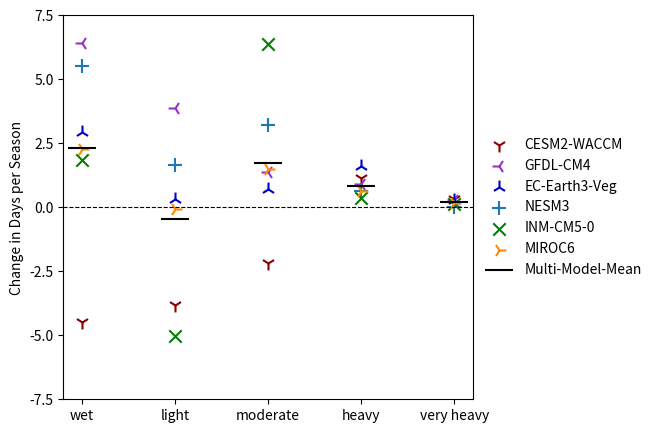

Write the Python code that produced this figure. (Note: this script raises an exception after producing the figure.)
#!/usr/bin/env python3
# -*- coding: utf-8 -*-



###############################################################
#       DATA ANALYSIS - VERY WET MONSOON SEASONS IN INDIA     #
#      RESULTS PUBLISHED IN GEOPHYSICAL RESEARCH LETTERS      #
#                    Code by Anja Katzenberger                #
###############################################################  
#Link to publication: 
#https://agupubs.onlinelibrary.wiley.com/doi/10.1029/2022GL098856

# Create figure 04 as in publication

import pandas as pd
import numpy as np
import matplotlib.pyplot as plt
import math


fig = plt.figure()
ax = fig.add_axes([0.1, 0.1, 0.8, 0.8]) # main axes
x = [0,1,2,3,4]

CESM2 =     [-224.8/50,     -190.9/50,      -108/50,      57.5/50,       16.4/50]
GFDL =      [320.9/50,      193.3/50,       68.4/50,      44.9/50,       14.1/50]
EC =        [147.1/50,      16.2/50,        36.1/50,      80/50,         14.8/50]
NESM3 =     [276.9/50,      83.4/50,        161.1/50,     32.3/50,       0.2/50]
INM =       [91.5/50,       -251.8/50,      318.3/50,     18.7/50,        6.4/50]
MIROC6 =    [113.4/50,      -2.8/50,        74.8/50,      32.4/50,          9/50]
MMM =       [115.3/50,      -23.6/50,       86.7/50,         42.4/50,        9.8/50]

ax.scatter(x, CESM2, marker = "1", label ="CESM2-WACCM", color = "darkred", s=100)
ax.scatter(x, GFDL,marker = "3", label = "GFDL-CM4",color = "darkorchid", s=100)
ax.scatter(x, EC,marker =  "2", label = "EC-Earth3-Veg", color = "mediumblue", s=100)
ax.scatter(x, NESM3,marker = "+", label = "NESM3", s=100)
ax.scatter(x, INM,marker =  "x", label = "INM-CM5-0", color = "green", s=80)
ax.scatter(x, MIROC6, marker =  "4", label = "MIROC6", color = "darkorange", s=100)

ax.scatter(x, MMM,marker = "_",color = "black", label = "Multi-Model-Mean",s=400)

ax.set_xticks([0,1,2,3,4])
ax.set_xticklabels(['wet','light','moderate','heavy','very heavy'])
ax.set_yticks([-7.5,-5,-2.5,0,2.5,5,7.5])
plt.ylabel("Change in Days per Season")
plt.axhline(0,color = "black",linewidth=0.8,linestyle = "--")

# Shrink current axis by 20%
box = ax.get_position()
ax.set_position([box.x0, box.y0, box.width * 0.8, box.height])

# Put a legend to the right of the current axis
ax.legend(loc='center left', bbox_to_anchor=(1, 0.5),frameon=False)


#plt.legend()
#plt.show()
plt.savefig("/Users/<user>/Dokumente/01_Uni/Masterarbeit/Extremes/Figures/summary_plot.pdf",bbox_inches='tight')